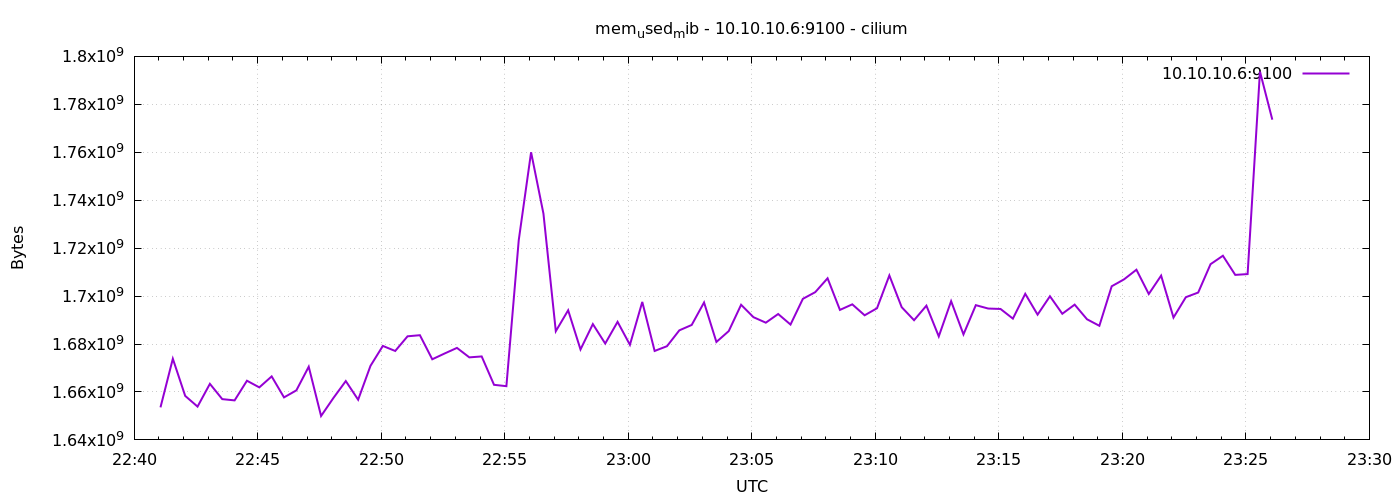

The data file committed next to this chart (first rows):
1778107264	1653575680
1778107294	1673854976
1778107324	1658368000
1778107354	1653891072
1778107384	1663385600
1778107414	1657008128
1778107444	1656483840
1778107474	1664688128
1778107504	1661915136
1778107534	1666490368
1778107564	1657737216
1778107594	1660674048
1778107624	1670533120
1778107654	1649975296
1778107684	1657499648
1778107714	1664548864
1778107744	1656766464
1778107774	1670897664
1778107804	1679208448
1778107834	1677094912
1778107864	1683218432
1778107894	1683677184
1778107924	1673633792
1778107954	1676050432
1778107984	1678385152
1778108014	1674432512
1778108044	1674817536
1778108074	1662980096
1778108104	1662414848
1778108134	1723297792
1778108164	1759997952
1778108194	1734385664
1778108224	1685348352
1778108254	1694072832
1778108284	1677729792
1778108314	1688313856
1778108344	1680195584
1778108374	1689251840
1778108404	1679671296
1778108434	1697562624
1778108464	1677107200
1778108494	1679093760
1778108524	1685708800
1778108554	1687949312
1778108584	1697329152
1778108614	1680855040
1778108644	1685397504
1778108674	1696370688
1778108704	1691197440
1778108734	1688903680
1778108764	1692520448
1778108794	1688125440
1778108824	1698852864
1778108854	1701629952
1778108884	1707421696
1778108914	1694228480
1778108944	1696555008
1778108974	1691983872
1778109004	1694924800
1778109034	1708605440
1778109064	1695363072
... 30 more rows
